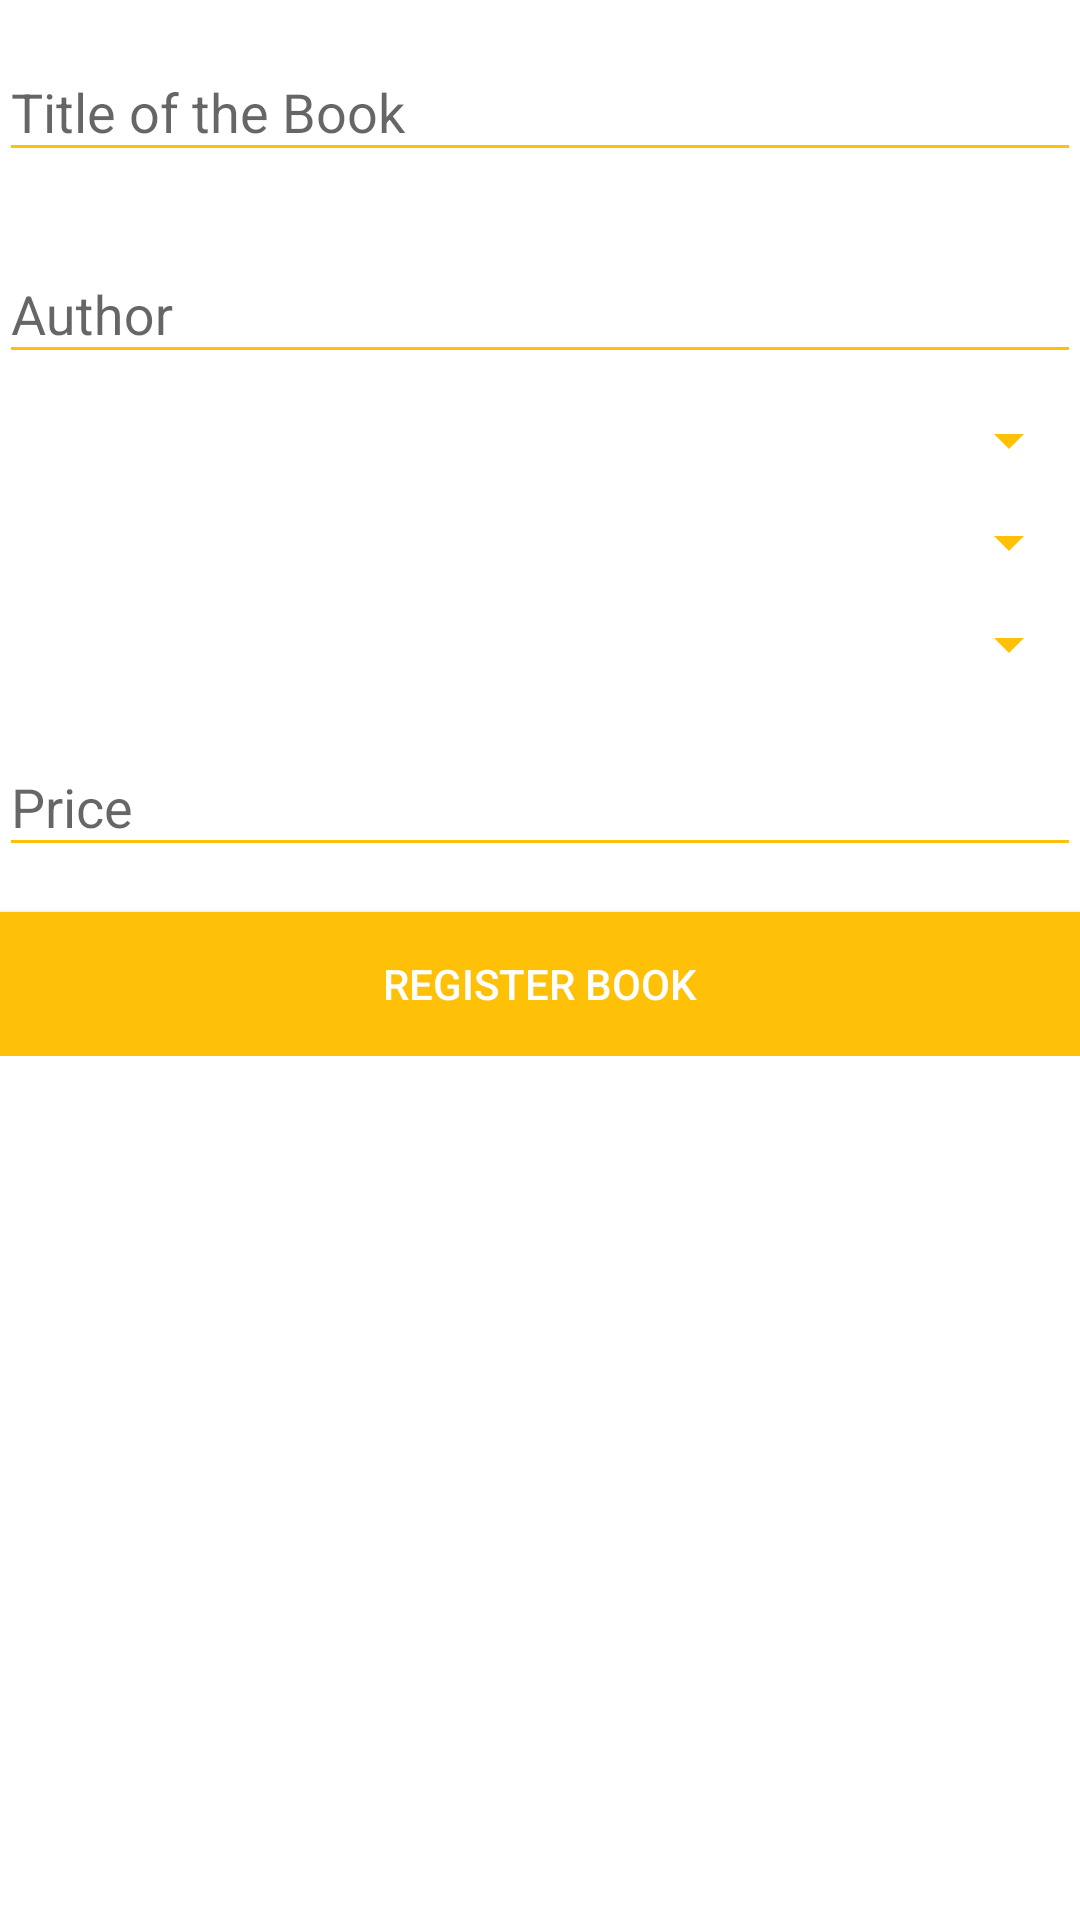

The Android layout XML behind this screen, and the referenced resources:
<!-- AndroidManifest.xml: activity theme AppTheme_PreUserArea -->
<!-- res/layout/activity_donate.xml -->
<?xml version="1.0" encoding="utf-8"?>
<RelativeLayout xmlns:android="http://schemas.android.com/apk/res/android"
    xmlns:tools="http://schemas.android.com/tools"
    android:layout_width="match_parent"
    android:layout_height="match_parent"
    android:background="@android:color/white"
    android:paddingBottom="@dimen/activity_vertical_margin"
    android:paddingLeft="@dimen/activity_horizontal_margin"
    android:paddingRight="@dimen/activity_horizontal_margin"
    android:paddingTop="@dimen/activity_vertical_margin"
    tools:context="com.comlu.foodnepal.easyreadmvp.DonateActivity">


    <android.support.design.widget.TextInputLayout
        android:id="@+id/title_layout"
        android:layout_width="match_parent"
        android:layout_height="wrap_content"
        android:layout_marginBottom="5dp"
        android:layout_marginTop="5dp">

        <EditText
            android:id="@+id/etTitle"
            android:layout_width="match_parent"
            android:layout_height="wrap_content"
            android:hint="Title of the Book"
            android:textColor="@color/colorTextPrimary"
            android:textColorHint="@color/colorAccent" />
    </android.support.design.widget.TextInputLayout>

    <android.support.design.widget.TextInputLayout
        android:id="@+id/author_layout"
        android:layout_width="match_parent"
        android:layout_height="wrap_content"
        android:layout_below="@+id/title_layout"
        android:layout_marginTop="10dp">

        <EditText
            android:id="@+id/etAuthor"
            android:layout_width="match_parent"
            android:layout_height="wrap_content"
            android:layout_centerHorizontal="true"
            android:layout_marginTop="15dp"
            android:hint="Author"
            android:textColor="@color/colorTextPrimary"
            android:textColorHint="@color/colorAccent" />
    </android.support.design.widget.TextInputLayout>

    <Spinner
        android:id="@+id/spinner1"
        android:layout_width="match_parent"
        android:layout_height="wrap_content"
        android:layout_below="@+id/author_layout"
        android:layout_marginTop="10dp" />

    <Spinner
        android:id="@+id/spinner2"
        android:layout_width="match_parent"
        android:layout_height="wrap_content"
        android:layout_below="@+id/spinner1"
        android:layout_marginTop="10dp" />

    <Spinner
        android:id="@+id/spinner3"
        android:layout_width="match_parent"
        android:layout_height="wrap_content"
        android:layout_below="@+id/spinner2"
        android:layout_marginTop="10dp" />


    <android.support.design.widget.TextInputLayout
        android:id="@+id/price_layout"
        android:layout_width="match_parent"
        android:layout_height="wrap_content"
        android:layout_below="@+id/spinner3"
        android:layout_marginTop="10dp">

        <EditText
            android:id="@+id/etPrice"
            android:layout_width="match_parent"
            android:layout_height="wrap_content"
            android:layout_below="@+id/email_layout"
            android:layout_centerHorizontal="true"
            android:layout_marginTop="15dp"
            android:hint="Price"
            android:inputType="number"
            android:textColor="@color/colorTextPrimary"
            android:textColorHint="@color/colorAccent" />
    </android.support.design.widget.TextInputLayout>


    <LinearLayout
        android:id="@+id/RegisterBookLayout"
        android:layout_width="match_parent"
        android:layout_height="wrap_content"
        android:layout_below="@+id/price_layout"
        android:layout_margin="0dp"
        android:gravity="center"
        android:orientation="vertical"
        android:padding="0dp">

        <Button
            android:id="@+id/bRegisterBook"
            android:layout_width="match_parent"
            android:layout_height="wrap_content"
            android:layout_below="@+id/etPassword"
            android:layout_centerHorizontal="true"
            android:layout_marginTop="15dp"
            android:background="@color/colorAccent"
            android:clickable="true"
            android:onClick="registerBookMethod"
            android:text="Register Book"
            android:textAllCaps="true"
            android:textColor="@android:color/white" />
    </LinearLayout>


</RelativeLayout>
<!-- resources referenced by this layout -->
<resources>
  <color name="colorAccent">#FFC107</color>
  <color name="colorTextPrimary">#212121</color>
  <style name="AppTheme_PreUserArea" parent="Theme.AppCompat.Light.NoActionBar">
          
          <item name="colorPrimaryDark">@color/colorPrimaryDark</item>
          <item name="colorPrimary">@color/colorPrimary</item>
          <item name="colorAccent">@color/colorAccent</item>
          <item name="android:textColorPrimary">@color/colorTextPrimary</item>
          <item name="android:textColorSecondary">@color/colorTextSecondary</item>
          <item name="android:navigationBarColor">@color/colorNavigationBar</item>
  
      </style>
  <color name="colorPrimaryDark">#455A64</color>
  <color name="colorPrimary">#607D8B</color>
  <color name="colorTextSecondary">#FFC107</color>
  <color name="colorNavigationBar">#ffc107</color>
</resources>
